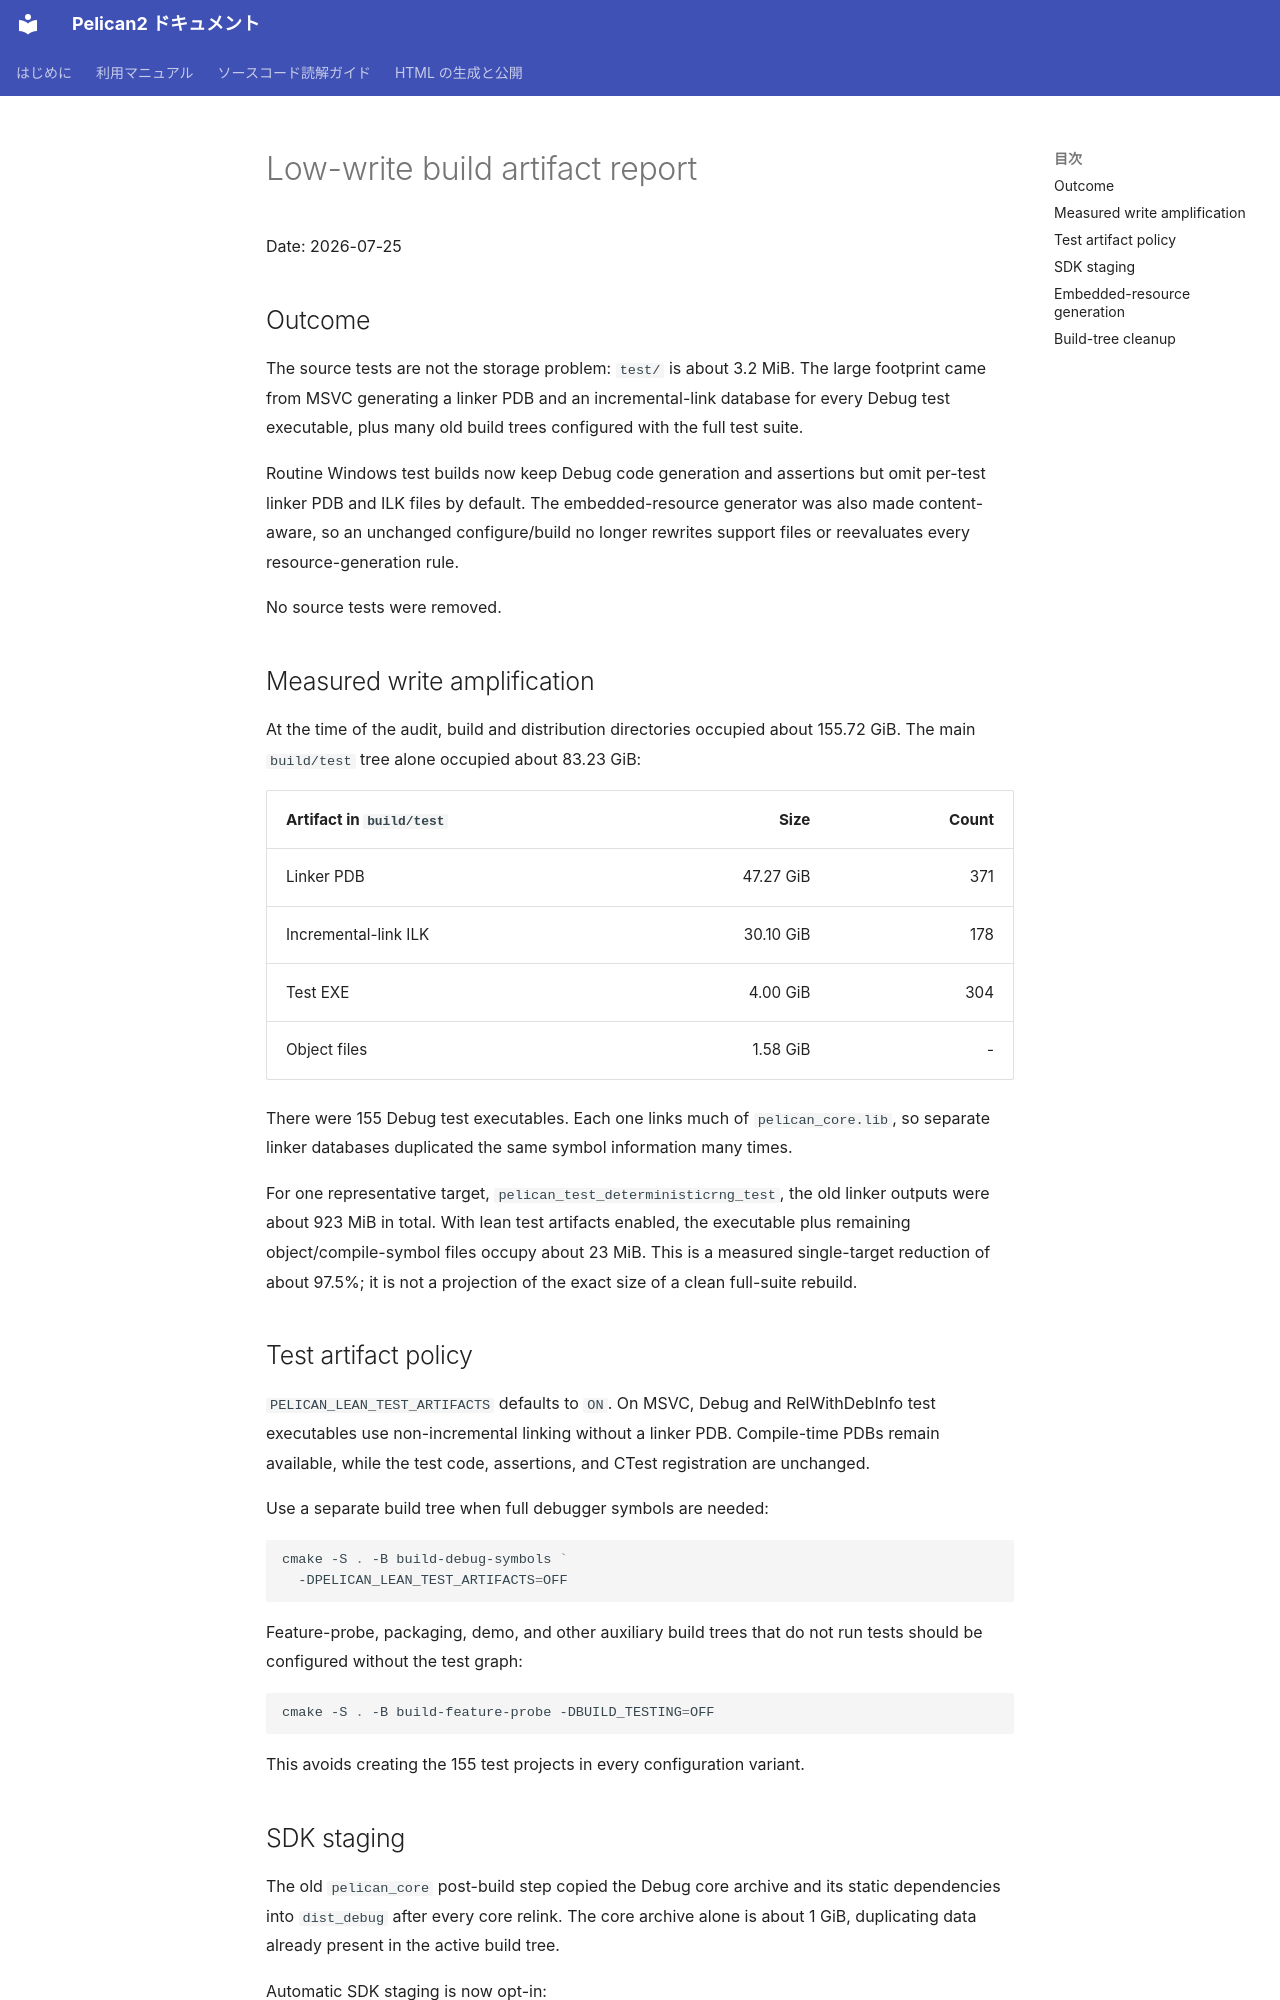

repository: pelican-games/peligraph · page: design_reviews/2026-07-25_low_write_build_report.html · generator: mkdocs

# Low-write build artifact report

Date: 2026-07-25

## Outcome

The source tests are not the storage problem: `test/` is about 3.2 MiB.
The large footprint came from MSVC generating a linker PDB and an
incremental-link database for every Debug test executable, plus many old build
trees configured with the full test suite.

Routine Windows test builds now keep Debug code generation and assertions but
omit per-test linker PDB and ILK files by default. The embedded-resource
generator was also made content-aware, so an unchanged configure/build no
longer rewrites support files or reevaluates every resource-generation rule.

No source tests were removed.

## Measured write amplification

At the time of the audit, build and distribution directories occupied about
155.72 GiB. The main `build/test` tree alone occupied about 83.23 GiB:

| Artifact in `build/test` | Size | Count |
| --- | ---: | ---: |
| Linker PDB | 47.27 GiB | 371 |
| Incremental-link ILK | 30.10 GiB | 178 |
| Test EXE | 4.00 GiB | 304 |
| Object files | 1.58 GiB | - |

There were 155 Debug test executables. Each one links much of
`pelican_core.lib`, so separate linker databases duplicated the same symbol
information many times.

For one representative target,
`pelican_test_deterministicrng_test`, the old linker outputs were about
923 MiB in total. With lean test artifacts enabled, the executable plus
remaining object/compile-symbol files occupy about 23 MiB. This is a measured
single-target reduction of about 97.5%; it is not a projection of the exact
size of a clean full-suite rebuild.

## Test artifact policy

`PELICAN_LEAN_TEST_ARTIFACTS` defaults to `ON`. On MSVC, Debug and
RelWithDebInfo test executables use non-incremental linking without a linker
PDB. Compile-time PDBs remain available, while the test code, assertions, and
CTest registration are unchanged.

Use a separate build tree when full debugger symbols are needed:

```powershell
cmake -S . -B build-debug-symbols `
  -DPELICAN_LEAN_TEST_ARTIFACTS=OFF
```

Feature-probe, packaging, demo, and other auxiliary build trees that do not
run tests should be configured without the test graph:

```powershell
cmake -S . -B build-feature-probe -DBUILD_TESTING=OFF
```

This avoids creating the 155 test projects in every configuration variant.

## SDK staging

The old `pelican_core` post-build step copied the Debug core archive and its
static dependencies into `dist_debug` after every core relink. The core
archive alone is about 1 GiB, duplicating data already present in the active
build tree.

Automatic SDK staging is now opt-in:

```powershell
cmake -S . -B build-sdk -DPELICAN_AUTO_STAGE_SDK=ON
```

Routine engine and test builds leave it disabled. This does not change the
configured output location of the CLI or Studio executables; it only gates
the copied SDK libraries and public headers.
